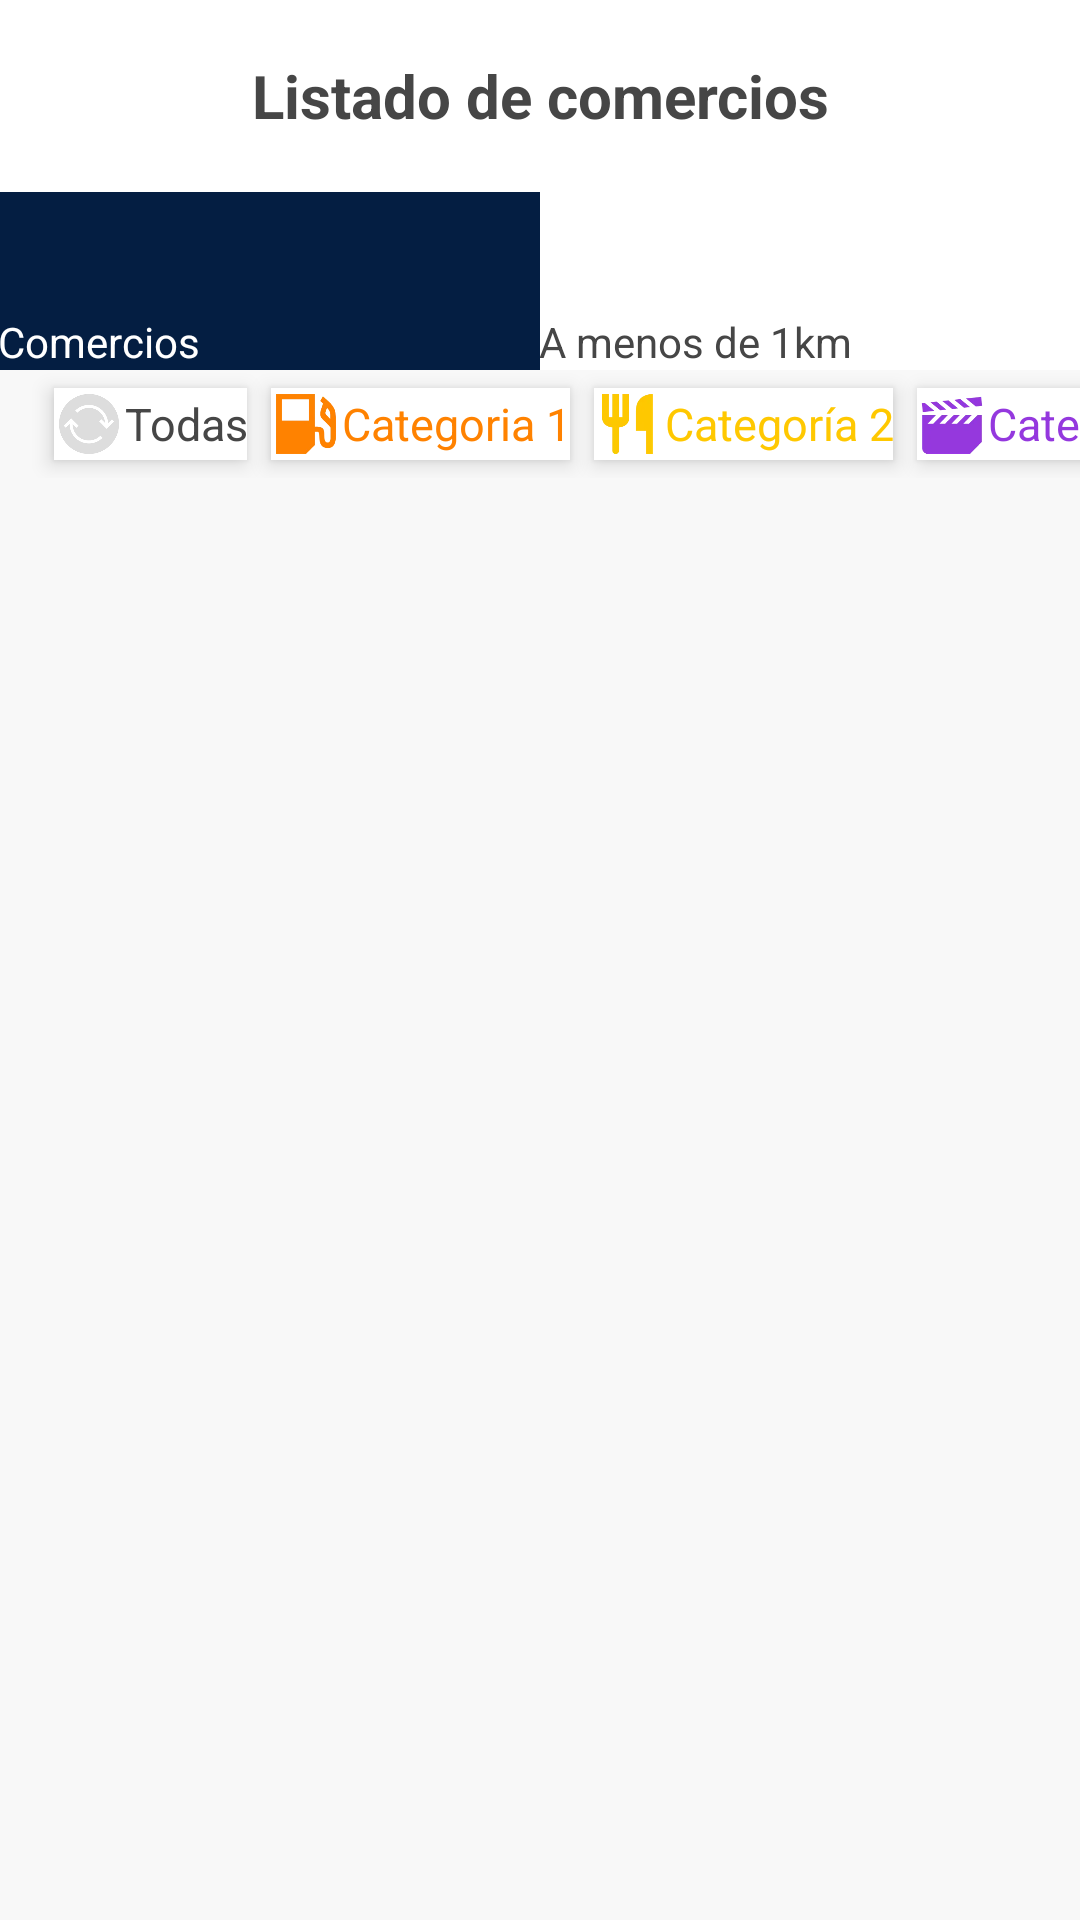

Here is an Android app screen rendered from its layout file. Give the layout XML and the strings, colors and styles it references.
<!-- AndroidManifest.xml: application theme Theme.CommerceListApp -->
<!-- res/layout/activity_main.xml -->
<?xml version="1.0" encoding="utf-8"?>
<androidx.constraintlayout.widget.ConstraintLayout
    xmlns:android="http://schemas.android.com/apk/res/android"
    xmlns:app="http://schemas.android.com/apk/res-auto"
    xmlns:tools="http://schemas.android.com/tools"
    android:layout_width="match_parent"
    android:layout_height="match_parent"
    android:background="@color/gray_light"
    tools:context=".ui.main.MainActivity">

    <include
        android:id="@+id/includeProgress"
        android:visibility="gone"
        layout="@layout/layout_loading"/>

    <androidx.appcompat.widget.Toolbar
        android:id="@+id/toolbar"
        android:layout_width="match_parent"
        android:layout_height="?attr/actionBarSize"
        android:background="@color/white"
        android:elevation="4dp"
        app:layout_constraintTop_toTopOf="parent">
        <TextView
            android:layout_width="match_parent"
            android:layout_height="wrap_content"
            android:text="@string/commerces_list"
            style="@style/Title_Text_Dark"
            android:textAlignment="center"
            android:layout_marginEnd="16dp"/>
    </androidx.appcompat.widget.Toolbar>

    <LinearLayout
        android:id="@+id/llInfo"
        android:weightSum="2"
        android:paddingHorizontal="@dimen/margin_16"
        android:layout_marginTop="@dimen/margin_32"
        android:layout_width="match_parent"
        android:layout_height="wrap_content"
        app:layout_constraintTop_toBottomOf="@+id/toolbar"
        android:orientation="horizontal">
    
        <LinearLayout
            android:layout_width="0dp"
            android:layout_height="wrap_content"
            android:layout_weight="1"
            android:padding="@dimen/margin_16"
            android:layout_marginEnd="@dimen/margin_8"
            style="@style/Background_Dark_Layout"
            android:orientation="vertical">

            <TextView
                android:id="@+id/txtNumberCommerces"
                android:layout_width="match_parent"
                android:layout_height="wrap_content"
                android:textSize="30sp"
                style="@style/Normal_Text_White"
                tools:text="101"/>

            <TextView
                android:id="@+id/txtTitle"
                android:layout_width="match_parent"
                android:layout_height="wrap_content"
                android:layout_marginTop="@dimen/margin_4"
                style="@style/Normal_Text_White"
                android:text="@string/commerces"/>

        </LinearLayout>

        <LinearLayout
            android:layout_width="0dp"
            android:layout_height="wrap_content"
            android:layout_weight="1"
            android:padding="@dimen/margin_16"
            android:layout_marginEnd="@dimen/margin_8"
            style="@style/Background_Layout"
            android:orientation="vertical">

            <TextView
                android:id="@+id/txtNumberCommercesNear"
                android:layout_width="match_parent"
                android:layout_height="wrap_content"
                android:textSize="30sp"
                style="@style/Normal_Text_Orange"
                tools:text="10"/>

            <TextView
                android:layout_width="match_parent"
                android:layout_height="wrap_content"
                android:layout_marginTop="@dimen/margin_4"
                style="@style/Normal_Text_Dark"
                android:text="@string/near_1km"/>

        </LinearLayout>
    </LinearLayout>

    <HorizontalScrollView
        android:id="@+id/scrollView"
        android:layout_width="match_parent"
        android:layout_height="wrap_content"
        android:paddingVertical="@dimen/margin_16"
        android:scrollbars="none"
        android:layout_marginTop="@dimen/margin_8"
        app:layout_constraintTop_toBottomOf="@+id/llInfo"
        app:layout_constraintStart_toStartOf="parent"
        app:layout_constraintEnd_toEndOf="parent">
        <LinearLayout
            android:layout_width="wrap_content"
            android:layout_height="wrap_content">
            <androidx.cardview.widget.CardView
                android:id="@+id/cvCategoryAll"
                android:foreground="?android:attr/selectableItemBackground"
                app:cardBackgroundColor="@color/white"
                android:clickable="true"
                android:layout_width="wrap_content"
                android:layout_height="wrap_content"
                android:orientation="horizontal"
                android:layout_marginStart="14dp"
                app:cardUseCompatPadding="true"
                app:cardCornerRadius="@dimen/margin_8"
                app:cardElevation="4dp">
                <LinearLayout
                    android:layout_width="wrap_content"
                    android:layout_height="wrap_content"
                    android:gravity="center_vertical"
                    android:padding="@dimen/margin_8">
                    <ImageView
                        android:layout_width="24dp"
                        android:layout_height="24dp"
                        android:layout_marginEnd="@dimen/margin_8"
                        android:src="@drawable/placeholder"/>
                    <TextView
                        android:layout_width="wrap_content"
                        android:layout_height="wrap_content"
                        style="@style/Normal_Text_Dark"
                        android:textSize="15sp"
                        android:text="@string/categories"/>
                </LinearLayout>
            </androidx.cardview.widget.CardView>
            <androidx.cardview.widget.CardView
                android:id="@+id/cvCategory1"
                android:foreground="?android:attr/selectableItemBackground"
                app:cardBackgroundColor="@color/white"
                android:clickable="true"
                android:layout_width="wrap_content"
                android:layout_height="wrap_content"
                android:orientation="horizontal"
                app:cardUseCompatPadding="true"
                app:cardCornerRadius="@dimen/margin_8"
                app:cardElevation="4dp">
                <LinearLayout
                    android:layout_width="wrap_content"
                    android:layout_height="wrap_content"
                    android:gravity="center_vertical"
                    android:padding="@dimen/margin_8">
                    <ImageView
                        android:layout_width="24dp"
                        android:layout_height="24dp"
                        android:layout_marginEnd="@dimen/margin_8"
                        android:src="@drawable/ees_colour"/>
                    <TextView
                        android:layout_width="wrap_content"
                        android:layout_height="wrap_content"
                        style="@style/Normal_Text_Orange"
                        android:textColor="@color/orange_light"
                        android:textSize="15sp"
                        android:text="@string/category_1"/>
                </LinearLayout>
            </androidx.cardview.widget.CardView>

            <androidx.cardview.widget.CardView
                android:id="@+id/cvCategory2"
                android:foreground="?android:attr/selectableItemBackground"
                app:cardBackgroundColor="@color/white"
                android:clickable="true"
                android:layout_width="wrap_content"
                android:layout_height="wrap_content"
                android:orientation="horizontal"
                app:cardUseCompatPadding="true"
                app:cardCornerRadius="@dimen/margin_8"
                app:cardElevation="4dp">
                <LinearLayout
                    android:layout_width="wrap_content"
                    android:layout_height="wrap_content"
                    android:gravity="center_vertical"
                    android:padding="@dimen/margin_8">
                    <ImageView
                        android:layout_width="24dp"
                        android:layout_height="24dp"
                        android:layout_marginEnd="@dimen/margin_8"
                        android:src="@drawable/catering_colour"/>
                    <TextView
                        android:layout_width="wrap_content"
                        android:layout_height="wrap_content"
                        style="@style/Normal_Text_Yellow"
                        android:textSize="15sp"
                        android:text="@string/category_2"/>
                </LinearLayout>
            </androidx.cardview.widget.CardView>

            <androidx.cardview.widget.CardView
                android:id="@+id/cvCategory3"
                android:foreground="?android:attr/selectableItemBackground"
                app:cardBackgroundColor="@color/white"
                android:clickable="true"
                android:layout_width="wrap_content"
                android:layout_height="wrap_content"
                android:layout_marginEnd="@dimen/margin_16"
                android:orientation="horizontal"
                app:cardUseCompatPadding="true"
                app:cardCornerRadius="@dimen/margin_8"
                app:cardElevation="4dp">
                <LinearLayout
                    android:layout_width="wrap_content"
                    android:layout_height="wrap_content"
                    android:gravity="center_vertical"
                    android:padding="@dimen/margin_8">
                    <ImageView
                        android:layout_width="24dp"
                        android:layout_height="24dp"
                        android:layout_marginEnd="@dimen/margin_8"
                        android:src="@drawable/leisure_colour"/>
                    <TextView
                        android:layout_width="wrap_content"
                        android:layout_height="wrap_content"
                        style="@style/Normal_Text_Purple"
                        android:textSize="15sp"
                        android:text="@string/category_3"/>
                </LinearLayout>
            </androidx.cardview.widget.CardView>
        </LinearLayout>

    </HorizontalScrollView>

    <androidx.recyclerview.widget.RecyclerView
        android:id="@+id/rvCommerces"
        android:paddingHorizontal="@dimen/margin_16"
        tools:itemCount="10"
        tools:listitem="@layout/item_commerce"
        android:layout_width="match_parent"
        android:layout_height="0dp"
        android:overScrollMode="never"
        android:scrollbars="none"
        app:layout_constraintTop_toBottomOf="@+id/scrollView"
        app:layout_constraintBottom_toBottomOf="parent"/>

</androidx.constraintlayout.widget.ConstraintLayout>
<!-- res/layout/layout_loading.xml (included above) -->
<?xml version="1.0" encoding="utf-8"?>
<androidx.constraintlayout.widget.ConstraintLayout xmlns:android="http://schemas.android.com/apk/res/android"
    android:id="@+id/clProgressBar"
    android:layout_width="match_parent"
    android:layout_height="match_parent"
    xmlns:app="http://schemas.android.com/apk/res-auto"
    android:elevation="10dp"
    android:clickable="true"
    android:focusable="true"
    android:background="#AA000000">

    <ProgressBar
        android:layout_width="100dp"
        android:layout_height="100dp"
        app:layout_constraintTop_toTopOf="parent"
        app:layout_constraintBottom_toBottomOf="parent"
        app:layout_constraintStart_toStartOf="parent"
        app:layout_constraintEnd_toEndOf="parent"
        android:indeterminate="true"
        android:indeterminateTint="@color/orange"/>



</androidx.constraintlayout.widget.ConstraintLayout>
<!-- res/layout/item_commerce.xml (included above) -->
<?xml version="1.0" encoding="utf-8"?>
<androidx.cardview.widget.CardView xmlns:android="http://schemas.android.com/apk/res/android"
    android:id="@+id/cvCommerce"
    android:layout_width="match_parent"
    android:layout_height="wrap_content"
    xmlns:app="http://schemas.android.com/apk/res-auto"
    xmlns:tools="http://schemas.android.com/tools"
    android:foreground="?android:attr/selectableItemBackground"
    app:cardBackgroundColor="@color/white"
    android:clickable="true"
    app:cardUseCompatPadding="true"
    app:cardCornerRadius="@dimen/margin_8"
    app:cardElevation="4dp">

    <androidx.constraintlayout.widget.ConstraintLayout
        android:layout_width="match_parent"
        android:layout_height="match_parent">
        <androidx.constraintlayout.widget.ConstraintLayout
            android:id="@+id/clCategory"
            android:clickable="true"
            android:paddingVertical="@dimen/margin_8"
            android:paddingHorizontal="@dimen/margin_16"
            android:background="@color/orange"
            android:layout_width="match_parent"
            android:layout_height="wrap_content"
            app:layout_constraintTop_toTopOf="parent"
            android:orientation="horizontal">
            <ImageView
                android:id="@+id/ivCategory"
                android:layout_width="24dp"
                android:layout_height="24dp"
                app:layout_constraintStart_toStartOf="parent"
                app:layout_constraintTop_toTopOf="parent"
                app:layout_constraintBottom_toBottomOf="parent"
                android:layout_marginEnd="@dimen/margin_8"
                tools:src="@drawable/ees_white"/>
            <TextView
                android:id="@+id/tvDistance"
                android:layout_width="wrap_content"
                android:layout_height="wrap_content"
                app:layout_constraintTop_toTopOf="parent"
                app:layout_constraintBottom_toBottomOf="parent"
                app:layout_constraintEnd_toStartOf="@+id/ivRightArrow"
                android:layout_marginEnd="@dimen/margin_8"
                style="@style/Normal_Text_White"
                android:textStyle="bold"
                android:textSize="17sp"
                tools:text="250m"/>
            <ImageView
                android:id="@+id/ivRightArrow"
                android:layout_width="wrap_content"
                android:layout_height="wrap_content"
                app:layout_constraintTop_toTopOf="parent"
                app:layout_constraintBottom_toBottomOf="parent"
                app:layout_constraintEnd_toEndOf="parent"
                android:src="@drawable/round_arrow_right"/>
        </androidx.constraintlayout.widget.ConstraintLayout>

        <androidx.constraintlayout.widget.ConstraintLayout
            app:layout_constraintTop_toBottomOf="@id/clCategory"
            android:paddingHorizontal="@dimen/margin_16"
            android:paddingVertical="@dimen/margin_8"
            android:layout_width="match_parent"
            android:layout_height="wrap_content">

            <ImageView
                android:id="@+id/ivCommerceImage"
                android:layout_width="80dp"
                android:layout_height="80dp"
                android:scaleType="centerCrop"
                app:layout_constraintTop_toTopOf="parent"
                app:layout_constraintBottom_toBottomOf="parent"
                app:layout_constraintStart_toStartOf="parent"
                android:src="@drawable/placeholder"/>

            <LinearLayout
                android:layout_width="0dp"
                android:layout_height="wrap_content"
                android:layout_marginStart="@dimen/margin_8"
                app:layout_constraintTop_toTopOf="parent"
                app:layout_constraintBottom_toBottomOf="parent"
                app:layout_constraintStart_toEndOf="@+id/ivCommerceImage"
                app:layout_constraintEnd_toEndOf="parent"
                android:gravity="center_vertical"
                android:orientation="vertical">
                <TextView
                    android:id="@+id/tvCommerceName"
                    android:layout_width="match_parent"
                    android:layout_height="wrap_content"
                    style="@style/Normal_Text_Dark"
                    android:textSize="15sp"
                    tools:text="Lorem ipsum"/>
                <TextView
                    android:id="@+id/tvCommerceDescription"
                    android:layout_width="match_parent"
                    android:layout_height="wrap_content"
                    android:layout_marginTop="@dimen/margin_8"
                    style="@style/Normal_Text_Dark"
                    android:textSize="13sp"
                    tools:text="Lorem ipsum"/>
            </LinearLayout>


        </androidx.constraintlayout.widget.ConstraintLayout>


    </androidx.constraintlayout.widget.ConstraintLayout>

</androidx.cardview.widget.CardView>
<!-- resources referenced by this layout -->
<resources>
  <color name="gray_light">#f8f8f8</color>
  <color name="orange">#ff6100</color>
  <color name="orange_light">#ff8200</color>
  <color name="white">#FFFFFFFF</color>
  <!-- drawable catering_colour: webp bitmap (drawable, 1112 bytes) -->
  <!-- drawable ees_colour: webp bitmap (drawable, 1822 bytes) -->
  <!-- drawable ees_white: webp bitmap (drawable, 932 bytes) -->
  <!-- drawable leisure_colour: webp bitmap (drawable, 1852 bytes) -->
  <!-- drawable placeholder: webp bitmap (drawable, 2796 bytes) -->
  <string name="categories">Todas</string>
  <string name="category_1">Categoria 1</string>
  <string name="category_2">Categoría 2</string>
  <string name="category_3">Categoría 3</string>
  <string name="commerces">Comercios</string>
  <string name="commerces_list">Listado de comercios</string>
  <string name="near_1km">A menos de 1km</string>
  <style name="Background_Dark_Layout">
          <item name="android:background">@drawable/rounded_dark_background</item>
      </style>
  <style name="Background_Layout">
          <item name="android:background">@drawable/rounded_background</item>
      </style>
  <style name="Normal_Text_Dark" parent="Normal_Text">
          <item name="android:textColor">@color/gray_text_color</item>
      </style>
  <style name="Normal_Text_Orange" parent="Normal_Text">
          <item name="android:textColor">@color/orange</item>
      </style>
  <style name="Normal_Text_Purple" parent="Normal_Text">
          <item name="android:textColor">@color/purple</item>
      </style>
  <style name="Normal_Text_White" parent="Normal_Text">
          <item name="android:textColor">@color/white</item>
      </style>
  <style name="Normal_Text_Yellow" parent="Normal_Text">
          <item name="android:textColor">@color/yellow</item>
      </style>
  <style name="Title_Text_Dark" parent="Normal_Text">
          <item name="android:textColor">@color/gray_text_color</item>
          <item name="android:textStyle">bold</item>
          <item name="android:textSize">20sp</item>
      </style>
  <style name="Theme.CommerceListApp" parent="Base.Theme.CommerceListApp" />
  <!-- drawable rounded_dark_background (drawable) -->
  <?xml version="1.0" encoding="utf-8"?>
  <shape xmlns:android="http://schemas.android.com/apk/res/android">
      <corners android:radius="@dimen/margin_8"/>
      <solid android:color="@color/dark_blue"/>
  </shape>
  <!-- drawable rounded_background (drawable) -->
  <?xml version="1.0" encoding="utf-8"?>
  <shape xmlns:android="http://schemas.android.com/apk/res/android">
      <corners android:radius="@dimen/margin_8"/>
      <solid android:color="@color/white"/>
  </shape>
  <style name="Normal_Text" parent="TextAppearance.AppCompat" />
  <color name="gray_text_color">#464646</color>
  <color name="purple">#9438de</color>
  <color name="yellow">#ffc800</color>
  <style name="Base.Theme.CommerceListApp" parent="Theme.Material3.DayNight.NoActionBar">
          <item name="android:statusBarColor">@color/white</item>
          <item name="android:windowDrawsSystemBarBackgrounds">true</item>
      </style>
  <color name="dark_blue">#041e42</color>
</resources>
